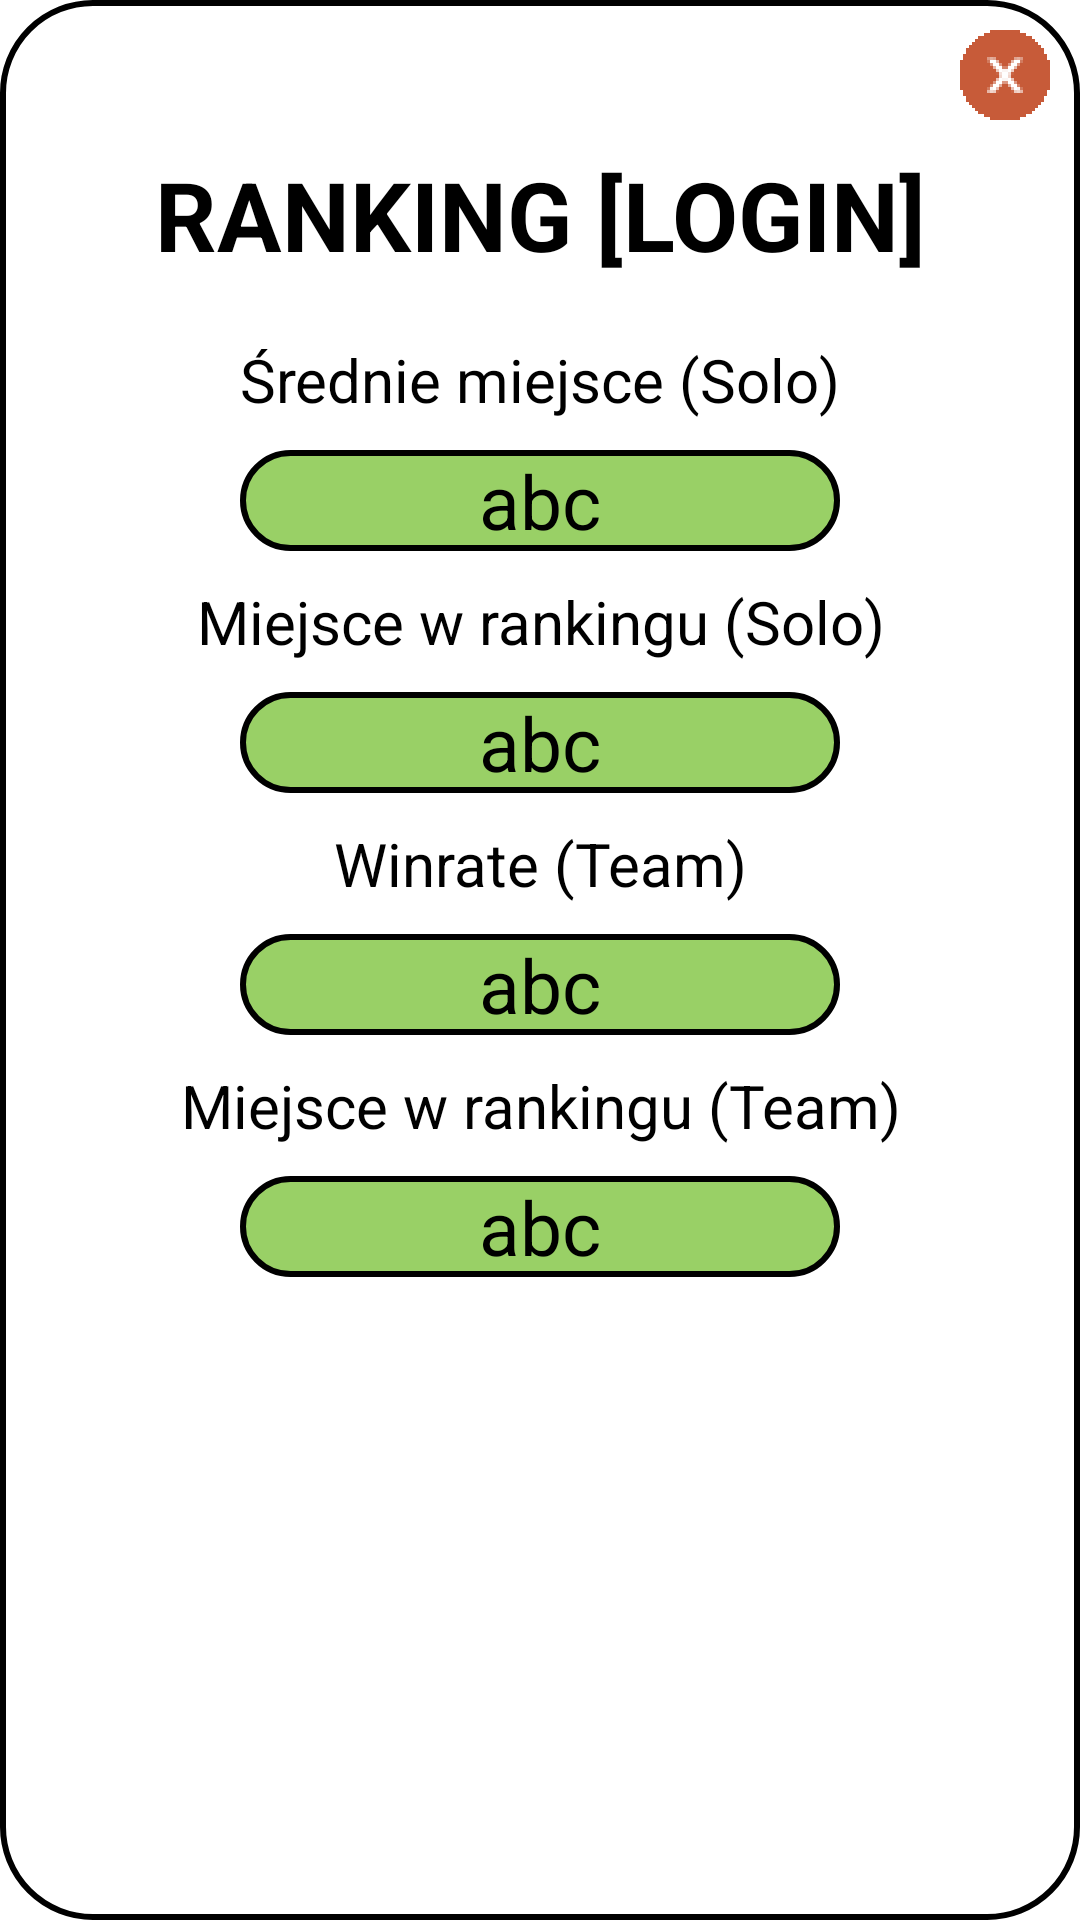

The Android layout XML behind this screen, and the referenced resources:
<!-- AndroidManifest.xml: application theme Theme.Projekt_aplikacje_2 -->
<!-- res/layout/ranking_popup.xml -->
<?xml version="1.0" encoding="utf-8"?>
<LinearLayout xmlns:android="http://schemas.android.com/apk/res/android"
    xmlns:app="http://schemas.android.com/apk/res-auto"
    xmlns:tools="http://schemas.android.com/tools"
    android:layout_width="match_parent"
    android:layout_height="wrap_content"
    android:background="@drawable/rounded_corners"
    android:orientation="vertical">

    <androidx.constraintlayout.widget.ConstraintLayout
        android:layout_width="match_parent"
        android:layout_height="wrap_content">

        <ImageView
            android:id="@+id/back"
            android:layout_width="30dp"
            android:layout_height="30dp"
            android:layout_margin="10dp"

            app:layout_constraintBottom_toBottomOf="parent"
            app:layout_constraintEnd_toEndOf="parent"
            app:layout_constraintHorizontal_bias="1.0"
            app:layout_constraintStart_toStartOf="parent"
            app:layout_constraintTop_toTopOf="parent"
            app:srcCompat="@mipmap/ic_x_button_2_foreground" />


    </androidx.constraintlayout.widget.ConstraintLayout>


    <TextView
        android:id="@+id/Ranking"
        android:layout_width="match_parent"
        android:layout_height="wrap_content"
        android:text="Ranking [Login]"
        android:textAllCaps="true"
        android:textAlignment="center"
        android:textSize="32sp"
        android:textColor="@color/black"
        android:textStyle="bold"

        android:layout_marginBottom="10dp"
        />

    <Spinner
        android:id="@+id/SpinnerRanking"
        android:layout_width="match_parent"
        android:layout_height="wrap_content"
        android:layout_gravity="center"
        android:layout_marginStart="15dp"
        android:layout_marginEnd="15dp"
        android:background="@drawable/rounded_corners"
        android:gravity="center"
        android:textAlignment="center" />

    <TextView
        android:id="@+id/avgmiejsce"
        android:layout_width="match_parent"
        android:layout_height="wrap_content"
        android:layout_margin="10dp"
        android:text="Średnie miejsce (Solo)"
        android:textAlignment="center"
        android:textAllCaps="false"

        android:textColor="@color/black"
        android:textSize="20dp" />

    <androidx.constraintlayout.widget.ConstraintLayout
        android:layout_width="match_parent"
        android:layout_height="wrap_content">

        <TextView
            android:id="@+id/avgMiejsceButton"
            android:layout_width="200dp"
            android:layout_height="wrap_content"
            android:background="@drawable/rounded_corners_green"
            android:text="abc"
            android:textAlignment="center"
            android:textColor="@color/black"
            android:textSize="25dp"
            app:layout_constraintBottom_toBottomOf="parent"
            app:layout_constraintEnd_toEndOf="parent"
            app:layout_constraintStart_toStartOf="parent"
            app:layout_constraintTop_toTopOf="parent" />

    </androidx.constraintlayout.widget.ConstraintLayout>


    <TextView
        android:id="@+id/miejsce"
        android:layout_width="match_parent"
        android:layout_height="wrap_content"
        android:layout_margin="10dp"
        android:text="Miejsce w rankingu (Solo)"
        android:textAlignment="center"
        android:textAllCaps="false"

        android:textColor="@color/black"
        android:textSize="20dp" />

    <androidx.constraintlayout.widget.ConstraintLayout
        android:layout_width="match_parent"
        android:layout_height="wrap_content">

        <TextView
            android:id="@+id/miejscebutton"
            android:layout_width="200dp"
            android:layout_height="wrap_content"
            android:background="@drawable/rounded_corners_green"
            android:text="abc"
            android:textAlignment="center"
            android:textColor="@color/black"
            android:textSize="25dp"
            app:layout_constraintBottom_toBottomOf="parent"
            app:layout_constraintEnd_toEndOf="parent"
            app:layout_constraintStart_toStartOf="parent"
            app:layout_constraintTop_toTopOf="parent" />

    </androidx.constraintlayout.widget.ConstraintLayout>

    <TextView
        android:id="@+id/winrate"
        android:layout_width="match_parent"
        android:layout_height="wrap_content"
        android:layout_margin="10dp"
        android:text="Winrate (Team)"
        android:textAlignment="center"
        android:textAllCaps="false"

        android:textColor="@color/black"
        android:textSize="20dp" />


    <androidx.constraintlayout.widget.ConstraintLayout
        android:layout_width="match_parent"
        android:layout_height="wrap_content">

        <TextView
            android:id="@+id/winratebutton"
            android:layout_width="200dp"
            android:layout_height="wrap_content"
            android:background="@drawable/rounded_corners_green"
            android:text="abc"
            android:textAlignment="center"
            android:textColor="@color/black"
            android:textSize="25dp"
            app:layout_constraintBottom_toBottomOf="parent"
            app:layout_constraintEnd_toEndOf="parent"
            app:layout_constraintStart_toStartOf="parent"
            app:layout_constraintTop_toTopOf="parent" />

    </androidx.constraintlayout.widget.ConstraintLayout>

    <TextView
        android:id="@+id/rankplace"
        android:layout_width="match_parent"
        android:layout_height="wrap_content"
        android:layout_margin="10dp"
        android:text="Miejsce w rankingu (Team)"
        android:textAlignment="center"
        android:textAllCaps="false"

        android:textColor="@color/black"
        android:textSize="20dp" />


    <androidx.constraintlayout.widget.ConstraintLayout
        android:layout_width="match_parent"
        android:layout_height="wrap_content">

        <TextView
            android:id="@+id/rankplacebutton"
            android:layout_width="200dp"
            android:layout_height="wrap_content"
            android:background="@drawable/rounded_corners_green"
            android:text="abc"
            android:textAlignment="center"
            android:textColor="@color/black"
            android:textSize="25dp"
            app:layout_constraintBottom_toBottomOf="parent"
            app:layout_constraintEnd_toEndOf="parent"
            app:layout_constraintStart_toStartOf="parent"
            app:layout_constraintTop_toTopOf="parent" />

    </androidx.constraintlayout.widget.ConstraintLayout>

    <Space
        android:layout_width="match_parent"
        android:layout_height="10dp" />

</LinearLayout>
<!-- resources referenced by this layout -->
<resources>
  <color name="black">#FF000000</color>
  <!-- drawable rounded_corners (drawable) -->
  <?xml version="1.0" encoding="utf-8"?>
  <shape xmlns:android="http://schemas.android.com/apk/res/android" android:shape="rectangle">
      <solid android:color="@color/white"/>
      <stroke
          android:width="2dp"
          android:color="@color/black" />
      <corners android:radius="30dp"/>
  </shape>
  <!-- drawable rounded_corners_green (drawable) -->
  <?xml version="1.0" encoding="utf-8"?>
  <shape xmlns:android="http://schemas.android.com/apk/res/android" android:shape="rectangle">
      <solid android:color="@color/green_light"/>
      <stroke
          android:width="2dp"
          android:color="@color/black" />
      <corners android:radius="30dp"/>
  </shape>
  <!-- mipmap ic_x_button_2_foreground: png bitmap (mipmap-hdpi, 2045 bytes) -->
  <style name="Theme.Projekt_aplikacje_2" parent="Theme.MaterialComponents.DayNight.DarkActionBar">
          
          <item name="colorPrimary">@color/green_dark</item>
          <item name="colorPrimaryVariant">@color/green</item>
          <item name="colorOnPrimary">@color/green_light</item>
          
          <item name="colorSecondary">@color/orange_dark</item>
          <item name="colorSecondaryVariant">@color/orange</item>
          <item name="colorOnSecondary">@color/orange_light</item>
          
          <item name="android:statusBarColor" tools:targetApi="l">?attr/colorPrimaryVariant</item>
          
      </style>
  <color name="white">#FFFFFFFF</color>
  <color name="green_light">#99D066</color>
  <color name="green_dark">#387002</color>
  <color name="green">#689F38</color>
  <color name="orange_dark">#C75B39</color>
  <color name="orange">#FF8A65</color>
  <color name="orange_light">#FFBB93</color>
</resources>
